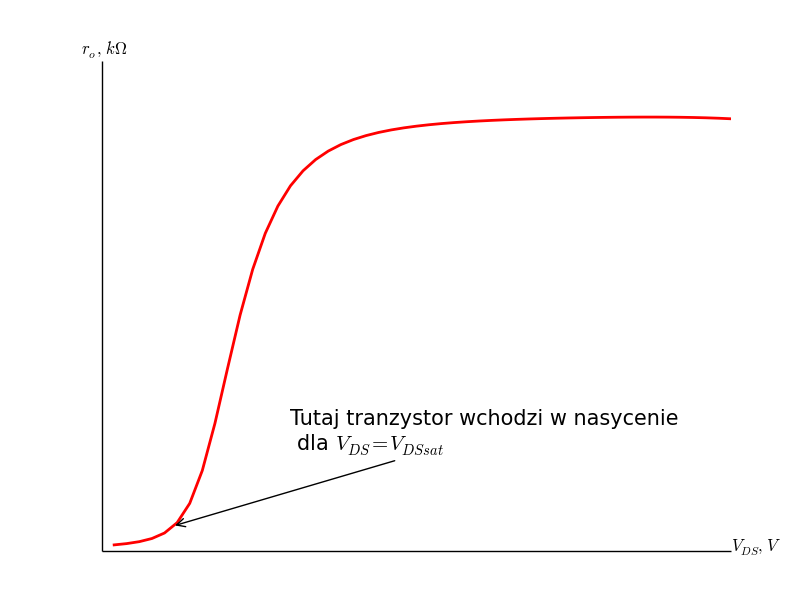

The table this chart was drawn from, first rows:
ron (PM0.l=3e-07) X, ron (PM0.l=3e-07) Y
0.024, 8373
0.048, 10222
0.072, 13000
0.096, 17493
0.12, 25374
0.144, 40105
0.168, 67673
0.192, 114643
0.216, 181810
0.24, 260198
0.264, 336616
0.288, 401960
0.312, 453478
0.336, 492412
0.36, 521343
0.384, 542810
0.408, 558847
0.432, 570961
0.456, 580231
0.48, 587421
0.504, 593070
0.528, 597566
0.552, 601186
0.576, 604134
0.6, 606559
0.624, 608572
0.648, 610258
0.672, 611682
0.696, 612894
0.72, 613931
0.744, 614826
0.768, 615601
0.792, 616276
0.816, 616866
0.84, 617384
0.864, 617838
0.888, 618236
0.912, 618581
0.936, 618876
0.96, 619121
0.984, 619314
1.008, 619451
1.032, 619524
1.056, 619523
1.08, 619437
1.104, 619250
1.128, 618942
1.152, 618494
1.176, 617879
1.2, 617072
